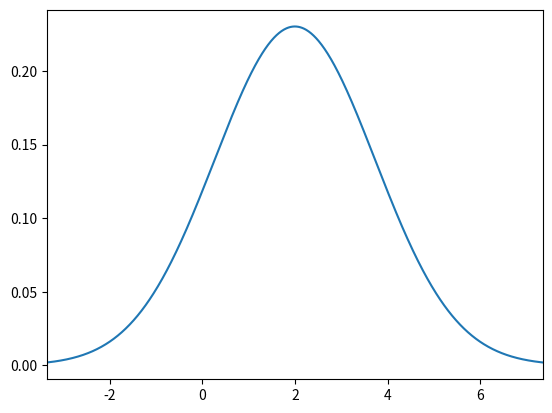

This figure's Python source:
# -*- coding: utf-8 -*-

"""Copyright 2015 Roger R Labbe Jr.

FilterPy library.
http://github.com/rlabbe/filterpy

Documentation at:
https://filterpy.readthedocs.org

Supporting book at:
https://github.com/rlabbe/Kalman-and-Bayesian-Filters-in-Python

This is licensed under an MIT license. See the readme.MD file
for more information.
"""


from __future__ import (absolute_import, division, print_function,
                        unicode_literals)

import math
from math import cos, sin
import numpy as np
import scipy.linalg as linalg
import matplotlib.pyplot as plt
import scipy.sparse as sp
import scipy.sparse.linalg as spln
import scipy.stats
from scipy.stats import norm
from matplotlib.patches import Ellipse
import random


def gaussian(x, mean, var):
    """returns normal distribution (pdf) for x given a Gaussian with the
    specified mean and variance. All must be scalars.

    gaussian (1,2,3) is equivalent to scipy.stats.norm(2,math.sqrt(3)).pdf(1)
    It is quite a bit faster albeit much less flexible than the latter.

    **Parameters**

    x : scalar or array-like
        The value for which we compute the probability

    mean : scalar
        Mean of the Gaussian

    var : scalar
        Variance of the Gaussian

    **Returns**

    probability : float
        probability of x for the Gaussian (mean, var). E.g. 0.101 denotes
        10.1%.

    **Examples**

    gaussian(8, 1, 2)
    gaussian([8, 7, 9], 1, 2)
    """

    return (np.exp((-0.5*(np.asarray(x)-mean)**2)/var) /
            math.sqrt(2*math.pi*var))


def mul (mean1, var1, mean2, var2):
    """ multiply Gaussians (mean1, var1) with (mean2, var2) and return the
    results as a tuple (mean,var).

    var1 and var2 are variances - sigma squared in the usual parlance.
    """

    mean = (var1*mean2 + var2*mean1) / (var1 + var2)
    var = 1 / (1/var1 + 1/var2)
    return (mean, var)


def add (mean1, var1, mean2, var2):
    """ add the Gaussians (mean1, var1) with (mean2, var2) and return the
    results as a tuple (mean,var).

    var1 and var2 are variances - sigma squared in the usual parlance.
    """

    return (mean1+mean2, var1+var2)


def multivariate_gaussian(x, mu, cov):
    """ This is designed to replace scipy.stats.multivariate_normal
    which is not available before version 0.14. You may either pass in a
    multivariate set of data:

       multivariate_gaussian (array([1,1]), array([3,4]), eye(2)*1.4)
       multivariate_gaussian (array([1,1,1]), array([3,4,5]), 1.4)

    or unidimensional data:
       multivariate_gaussian(1, 3, 1.4)

    In the multivariate case if cov is a scalar it is interpreted as eye(n)*cov

    The function gaussian() implements the 1D (univariate)case, and is much
    faster than this function.

    equivalent calls:
       multivariate_gaussian(1, 2, 3)
       scipy.stats.multivariate_normal(2,3).pdf(1)


    **Parameters**

    x : float, or np.array-like
       Value to compute the probability for. May be a scalar if univariate,
       or any type that can be converted to an np.array (list, tuple, etc).
       np.array is best for speed.

    mu :  float, or np.array-like
       mean for the Gaussian . May be a scalar if univariate,  or any type
       that can be converted to an np.array (list, tuple, etc).np.array is
       best for speed.

    cov :  float, or np.array-like
       Covariance for the Gaussian . May be a scalar if univariate,  or any
       type that can be converted to an np.array (list, tuple, etc).np.array is
       best for speed.

    **Returns**

    probability : float
        probability for x for the Gaussian (mu,cov)
    """

    # force all to numpy.array type, and flatten in case they are vectors
    x   = np.array(x, copy=False, ndmin=1).flatten()
    mu  = np.array(mu,copy=False, ndmin=1).flatten()

    nx = len(mu)
    cov = _to_cov(cov, nx)

    norm_coeff = nx*math.log(2*math.pi) + np.linalg.slogdet(cov)[1]

    err = x - mu
    if (sp.issparse(cov)):
        numerator = spln.spsolve(cov, err).T.dot(err)
    else:
        numerator = np.linalg.solve(cov, err).T.dot(err)

    return math.exp(-0.5*(norm_coeff + numerator))


def multivariate_multiply(m1, c1, m2, c2):
    """ Multiplies the two multivariate Gaussians together and returns the
    results as the tuple (mean, covariance).

    **example**

    m, c = multivariate_multiply([7.0, 2], [[1.0, 2.0], [2.0, 1.0]],
                                 [3.2, 0], [[8.0, 1.1], [1.1,8.0]])

    **Parameters**

    m1 : array-like
        Mean of first Gaussian. Must be convertable to an 1D array via
        numpy.asarray(), For example 6, [6], [6, 5], np.array([3, 4, 5, 6])
        are all valid.

    c1 : matrix-like
        Mean of first Gaussian. Must be convertable to an 2D array via
        numpy.asarray().

     m2 : array-like
        Mean of second Gaussian. Must be convertable to an 1D array via
        numpy.asarray(), For example 6, [6], [6, 5], np.array([3, 4, 5, 6])
        are all valid.

    c2 : matrix-like
        Mean of second Gaussian. Must be convertable to an 2D array via
        numpy.asarray().

    **Returns**

    m : ndarray
        mean of the result

    c : ndarray
        covariance of the result
    """

    C1 = np.asarray(c1)
    C2 = np.asarray(c2)
    M1 = np.asarray(m1)
    M2 = np.asarray(m2)

    sum_inv = np.linalg.inv(C1+C2)
    C3 = np.dot(C1, sum_inv).dot(C2)

    M3 = (np.dot(C2, sum_inv).dot(M1) +
          np.dot(C1, sum_inv).dot(M2))

    return M3, C3



def plot_gaussian(mean=0., variance=1.,
                  ax=None,
                  mean_line=False,
                  xlim=None,
                  ylim=None,
                  xlabel=None,
                  ylabel=None):
    """ plots the normal distribution with the given mean and variance. x-axis
    contains the mean, the y-axis shows the probability.

    **parameters**

    mean_line : boolean
        draws a line at x=mean

    xlim, ylim: (float,float), optional
        specify the limits for the x or y axis as tuple (low,high).
        If not specified, limits will be automatically chosen to be 'nice'

    xlabel : str,optional
        label for the x-axis

    ylabel : str, optional
        label for the y-axis
    """
    if ax is None:
        ax = plt.gca()

    sigma = math.sqrt(variance)
    n = scipy.stats.norm(mean, sigma)

    if xlim is None:
        min_x = n.ppf(0.001)
        max_x = n.ppf(0.999)
    else:
        min_x = xlim[0]
        max_x = xlim[1]
    xs = np.arange(min_x, max_x, (max_x - min_x) / 1000)
    plt.plot(xs,n.pdf(xs))
    plt.xlim((min_x, max_x))

    if ylim is not None:
        plt.ylim(ylim)

    if mean_line:
        plt.axvline(mean)
    if xlabel:
       plt.xlabel(xlabel)
    if ylabel:
       plt.ylabel(ylabel)


def covariance_ellipse(P, deviations=1):
    """ returns a tuple defining the ellipse representing the 2 dimensional
    covariance matrix P.

    **Parameters**

    P : nd.array shape (2,2)
       covariance matrix

    deviations : int (optional, default = 1)
       # of standard deviations. Default is 1.

    Returns (angle_radians, width_radius, height_radius)
    """

    U,s,v = linalg.svd(P)
    orientation = math.atan2(U[1,0],U[0,0])
    width  = deviations*math.sqrt(s[0])
    height = deviations*math.sqrt(s[1])

    assert width >= height
    return (orientation, width, height)


def plot_covariance_ellipse(mean, cov=None, variance = 1.0, std=None,
             ellipse=None, title=None, axis_equal=True, show_semiaxis=False,
             facecolor=None, edgecolor=None,
             fc='none', ec='#004080',
             alpha=1.0, xlim=None, ylim=None,
             ls='solid'):
    """ plots the covariance ellipse where

    mean is a (x,y) tuple for the mean of the covariance (center of ellipse)

    cov is a 2x2 covariance matrix.

    `variance` is the normal sigma^2 that we want to plot. If list-like,
    ellipses for all ellipses will be ploted. E.g. [1,2] will plot the
    sigma^2 = 1 and sigma^2 = 2 ellipses. Alternatively, use std for the
    standard deviation, in which case `variance` will be ignored.

    ellipse is a (angle,width,height) tuple containing the angle in radians,
    and width and height radii.

    You may provide either cov or ellipse, but not both.

    plt.show() is not called, allowing you to plot multiple things on the
    same figure.
    """

    assert cov is None or ellipse is None
    assert not (cov is None and ellipse is None)

    if facecolor is None:
        facecolor = fc

    if edgecolor is None:
        edgecolor = ec

    if cov is not None:
        ellipse = covariance_ellipse(cov)

    if axis_equal:
        #plt.gca().set_aspect('equal')
        plt.axis('equal')

    if title is not None:
        plt.title (title)

    compute_std = False
    if std is None:
        std = variance
        compute_std = True


    if np.isscalar(std):
            std = [std]

    if compute_std:
        std = np.sqrt(np.asarray(std))

    ax = plt.gca()

    angle = np.degrees(ellipse[0])
    width = ellipse[1] * 2.
    height = ellipse[2] * 2.

    for sd in std:
        e = Ellipse(xy=mean, width=sd*width, height=sd*height, angle=angle,
                    facecolor=facecolor,
                    edgecolor=edgecolor,
                    alpha=alpha,
                    lw=2, ls=ls)
        ax.add_patch(e)
    x, y = mean
    plt.scatter(x, y, marker='+', color=edgecolor) # mark the center
    if xlim is not None:
        ax.set_xlim(xlim)

    if ylim is not None:
        ax.set_ylim(ylim)

    if show_semiaxis:
        a = ellipse[0]
        h, w = height/4, width/4
        plt.plot([x, x+ h*cos(a+np.pi/2)], [y, y + h*sin(a+np.pi/2)])
        plt.plot([x, x+ w*cos(a)], [y, y + w*sin(a)])


def norm_cdf (x_range, mu, var=1, std=None):
    """ computes the probability that a Gaussian distribution lies
    within a range of values.

    **Paramateters**

    x_range : (float, float)
        tuple of range to compute probability for

    mu : float
        mean of the Gaussian

    var : float, optional
        variance of the Gaussian. Ignored if std is provided

    std : float, optional
       standard deviation of the Gaussian. This overrides the var parameter


    **Returns**

    probability : float
        probability that Gaussian is within x_range. E.g. .1 means 10%.
    """

    if std is None:
        std = math.sqrt(var)
    return abs(norm.cdf(x_range[0], loc=mu, scale=std) -
               norm.cdf(x_range[1], loc=mu, scale=std))


def _is_inside_ellipse(x, y, ex, ey, orientation, width, height):

    co = np.cos(orientation)
    so = np.sin(orientation)

    xx = x*co + y*so
    yy = y*co - x*so

    return (xx / width)**2 + (yy / height)**2 <= 1.


    return ((x-ex)*co - (y-ey)*so)**2/width**2 + \
           ((x-ex)*so + (y-ey)*co)**2/height**2 <= 1

def _to_cov(x,n):
    """ If x is a scalar, returns a covariance matrix generated from it
    as the identity matrix multiplied by x. The dimension will be nxn.
    If x is already a numpy array then it is returned unchanged.
    """
    try:
        x.shape
        if type(x) != np.ndarray:
            x = np.asarray(x)[0]
        return x
    except:
        return np.eye(n) * x


def _do_plot_test():

    from numpy.random import multivariate_normal
    p = np.array([[32, 15],[15., 40.]])

    x,y = multivariate_normal(mean=(0,0), cov=p, size=5000).T
    sd = 2
    a,w,h = covariance_ellipse(p,sd)
    print (np.degrees(a), w, h)

    count = 0
    color=[]
    for i in range(len(x)):
        if _is_inside_ellipse(x[i], y[i], 0, 0, a, w, h):
            color.append('b')
            count += 1
        else:
            color.append('r')
    plt.scatter(x,y,alpha=0.2, c=color)


    plt.axis('equal')

    plot_covariance_ellipse(mean=(0., 0.),
                            cov = p,
                            std=sd,
                            facecolor='none')

    print (count / len(x))


def plot_std_vs_var():
    plt.figure()
    x = (0,0)
    P = np.array([[3,1],[1,3]])
    plot_covariance_ellipse(x, P, std=[1,2,3], facecolor='g', alpha=.2)
    plot_covariance_ellipse(x, P, variance=[1,2,3], facecolor='r', alpha=.5)


def rand_student_t(df, mu=0, std=1):
    """return random number distributed by student's t distribution with
    `df` degrees of freedom with the specified mean and standard deviation.
    """
    x = random.gauss(0, std)
    y = 2.0*random.gammavariate(0.5*df, 2.0)
    return x / (math.sqrt(y/df)) + mu


def NESS(xs, est_xs, ps):
    """ Computes the normalized estimated error squared test on a sequence
    of estimates. The estimates are optimal if the mean error is zero and
    the covariance matches the Kalman filter's covariance. If this holds,
    then the mean of the NESS should be equal to or less than the dimension
    of x.

    **Example**

    xs = ground_truth()
    est_xs, ps, _, _ = kf.batch_filter(zs)
    NESS(xs, est_xs, ps)

    **Parameters**

    xs : list-like
        sequence of true values for the state x

    est_xs : list-like
        sequence of estimates from an estimator (such as Kalman filter)

    ps : list-like
        sequence of covariance matrices from the estimator

    **Returns**

    ness : list of floats
       list of NESS computed for each estimate

    """

    est_err = xs - est_xs
    ness = []
    for x, p in zip(est_err, ps):
        ness.append(np.dot(x.T, linalg.inv(p)).dot(x))
    return ness


if __name__ == '__main__':

    plot_gaussian(2, 3)

    #P1 = [[2, 1.9], [1.9, 2]]
    #plot_covariance_ellipse((10, 10), P1, facecolor='y', alpha=0.6)

    """plot_std_vs_var()
    plt.figure()

    _do_plot_test()

    #test_gaussian()

    # test conversion of scalar to covariance matrix
    x  = multivariate_gaussian(np.array([1,1]), np.array([3,4]), np.eye(2)*1.4)
    x2 = multivariate_gaussian(np.array([1,1]), np.array([3,4]), 1.4)
    assert x == x2

    # test univarate case
    rv = norm(loc = 1., scale = np.sqrt(2.3))
    x2 = multivariate_gaussian(1.2, 1., 2.3)
    x3 = gaussian(1.2, 1., 2.3)

    assert rv.pdf(1.2) == x2
    assert abs(x2- x3) < 0.00000001

    cov = np.array([[1.0, 1.0],
                    [1.0, 1.1]])

    plt.figure()
    P = np.array([[2,0],[0,2]])
    plot_covariance_ellipse((2,7), cov=cov, variance=[1,2], facecolor='g',
                            title='my title', alpha=.2, ls='dashed')
    plt.show()

    print("all tests passed")
    """
